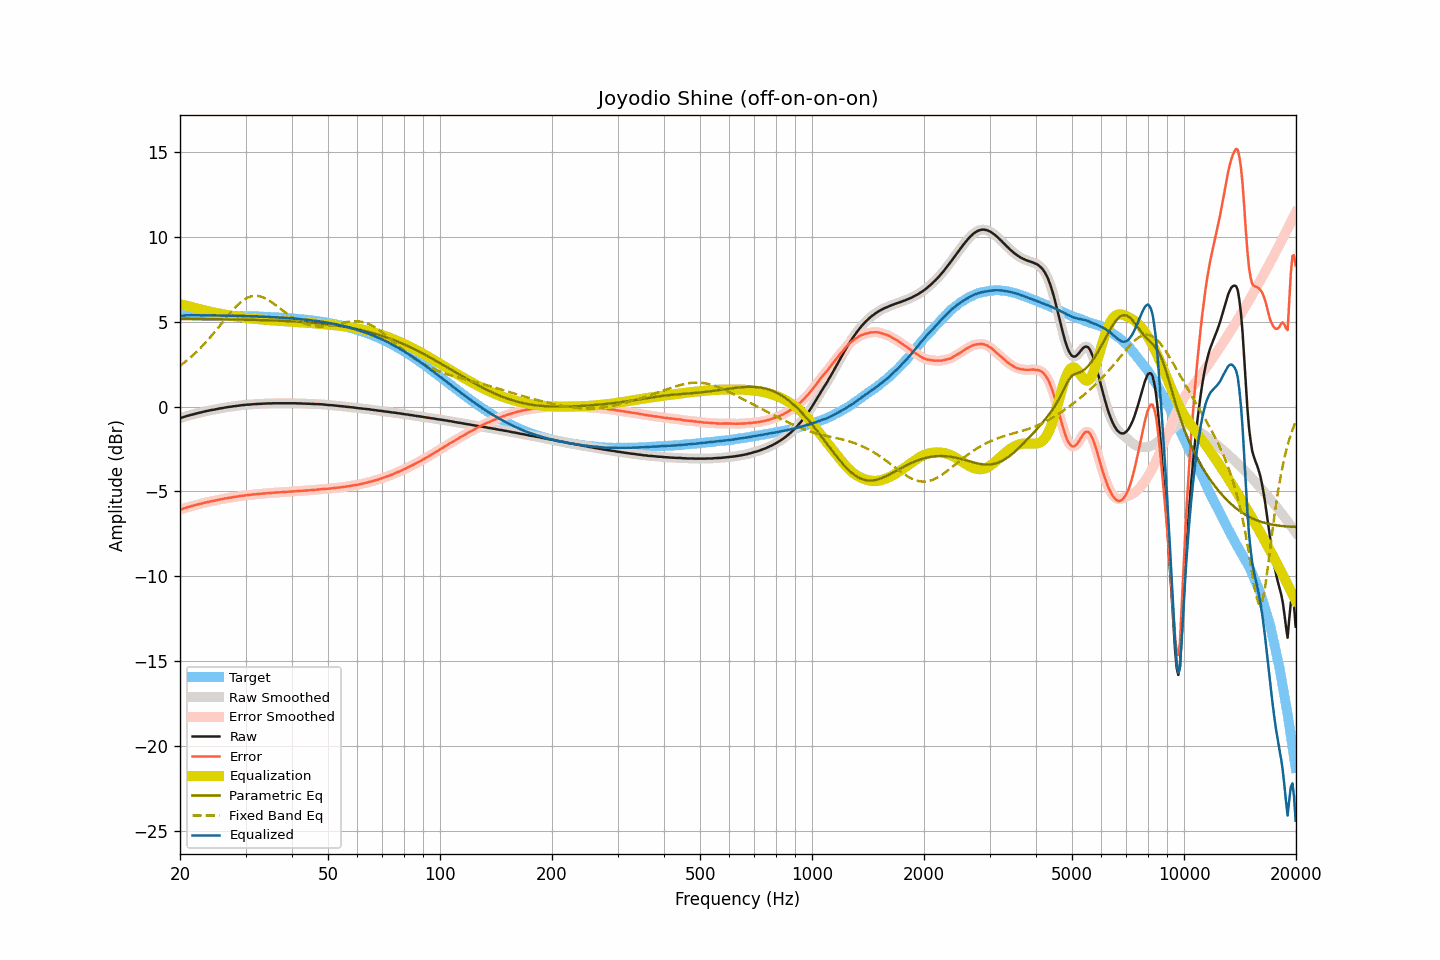

Values plotted in this chart, from the file beside it:
frequency, raw, smoothed, error, error_smoothed, equalization, parametric_eq, fixed_band_eq, equalized_raw, equalized_smoothed, target
20.00, -0.68, -0.68, -6.07, -6.07, 6.02, 5.16, 2.41, 5.34, 5.34, 5.39
20.20, -0.65, -0.65, -6.04, -6.04, 6.00, 5.16, 2.48, 5.35, 5.35, 5.39
20.40, -0.62, -0.62, -6.01, -6.01, 5.98, 5.16, 2.55, 5.36, 5.36, 5.38
20.61, -0.59, -0.59, -5.98, -5.98, 5.96, 5.16, 2.62, 5.37, 5.37, 5.38
20.81, -0.56, -0.56, -5.95, -5.95, 5.94, 5.16, 2.70, 5.38, 5.38, 5.38
21.02, -0.53, -0.54, -5.92, -5.92, 5.92, 5.16, 2.77, 5.38, 5.38, 5.38
21.23, -0.51, -0.51, -5.90, -5.89, 5.89, 5.16, 2.85, 5.38, 5.38, 5.38
21.44, -0.48, -0.49, -5.86, -5.87, 5.87, 5.16, 2.94, 5.39, 5.39, 5.38
21.66, -0.46, -0.46, -5.84, -5.84, 5.84, 5.16, 3.02, 5.38, 5.38, 5.38
21.87, -0.43, -0.43, -5.81, -5.81, 5.81, 5.16, 3.11, 5.38, 5.38, 5.38
22.09, -0.41, -0.41, -5.79, -5.79, 5.79, 5.16, 3.19, 5.38, 5.38, 5.38
22.31, -0.38, -0.39, -5.76, -5.76, 5.77, 5.16, 3.29, 5.38, 5.38, 5.38
22.54, -0.36, -0.36, -5.74, -5.74, 5.74, 5.15, 3.38, 5.38, 5.38, 5.38
22.76, -0.34, -0.34, -5.72, -5.72, 5.72, 5.15, 3.48, 5.37, 5.37, 5.38
22.99, -0.32, -0.32, -5.70, -5.70, 5.69, 5.15, 3.58, 5.37, 5.37, 5.38
23.22, -0.29, -0.30, -5.67, -5.67, 5.67, 5.15, 3.68, 5.38, 5.37, 5.37
23.45, -0.27, -0.27, -5.65, -5.65, 5.65, 5.15, 3.78, 5.37, 5.37, 5.37
23.69, -0.25, -0.25, -5.63, -5.62, 5.63, 5.15, 3.89, 5.37, 5.37, 5.37
23.92, -0.23, -0.23, -5.60, -5.60, 5.61, 5.15, 3.99, 5.37, 5.37, 5.37
24.16, -0.21, -0.21, -5.58, -5.58, 5.58, 5.15, 4.10, 5.37, 5.37, 5.37
24.40, -0.19, -0.20, -5.56, -5.56, 5.56, 5.15, 4.21, 5.37, 5.37, 5.37
24.65, -0.18, -0.18, -5.55, -5.55, 5.54, 5.15, 4.33, 5.36, 5.37, 5.37
24.89, -0.16, -0.16, -5.53, -5.53, 5.53, 5.15, 4.44, 5.36, 5.36, 5.37
25.14, -0.14, -0.14, -5.51, -5.51, 5.51, 5.14, 4.56, 5.36, 5.36, 5.36
25.39, -0.12, -0.12, -5.49, -5.49, 5.49, 5.14, 4.67, 5.36, 5.36, 5.36
25.65, -0.10, -0.11, -5.47, -5.47, 5.47, 5.14, 4.79, 5.37, 5.36, 5.36
25.91, -0.09, -0.09, -5.45, -5.45, 5.45, 5.14, 4.91, 5.36, 5.36, 5.36
26.16, -0.07, -0.07, -5.43, -5.43, 5.43, 5.14, 5.03, 5.36, 5.36, 5.36
26.43, -0.05, -0.06, -5.41, -5.41, 5.41, 5.14, 5.14, 5.36, 5.36, 5.36
26.69, -0.04, -0.04, -5.40, -5.39, 5.40, 5.14, 5.26, 5.35, 5.36, 5.36
26.96, -0.02, -0.03, -5.38, -5.38, 5.38, 5.14, 5.37, 5.36, 5.35, 5.35
27.23, -0.01, -0.01, -5.37, -5.37, 5.36, 5.13, 5.49, 5.35, 5.35, 5.35
27.50, -0.00, 0.00, -5.35, -5.35, 5.35, 5.13, 5.60, 5.35, 5.35, 5.35
27.77, 0.02, 0.01, -5.33, -5.33, 5.33, 5.13, 5.70, 5.35, 5.35, 5.35
28.05, 0.03, 0.03, -5.32, -5.32, 5.32, 5.13, 5.81, 5.35, 5.34, 5.35
28.33, 0.04, 0.04, -5.31, -5.31, 5.30, 5.13, 5.90, 5.34, 5.34, 5.34
28.62, 0.05, 0.05, -5.30, -5.29, 5.29, 5.13, 6.00, 5.34, 5.34, 5.34
28.90, 0.07, 0.06, -5.27, -5.28, 5.28, 5.13, 6.08, 5.34, 5.34, 5.34
29.19, 0.08, 0.08, -5.26, -5.26, 5.26, 5.12, 6.17, 5.34, 5.34, 5.34
29.48, 0.09, 0.09, -5.25, -5.25, 5.25, 5.12, 6.24, 5.34, 5.34, 5.33
29.78, 0.10, 0.10, -5.24, -5.23, 5.24, 5.12, 6.31, 5.33, 5.33, 5.33
30.08, 0.11, 0.11, -5.22, -5.22, 5.22, 5.12, 6.36, 5.33, 5.33, 5.33
30.38, 0.12, 0.11, -5.21, -5.21, 5.21, 5.12, 6.41, 5.33, 5.33, 5.33
30.68, 0.12, 0.12, -5.21, -5.20, 5.20, 5.11, 6.45, 5.32, 5.32, 5.32
30.99, 0.13, 0.13, -5.19, -5.19, 5.19, 5.11, 6.49, 5.32, 5.32, 5.32
31.30, 0.14, 0.14, -5.18, -5.18, 5.18, 5.11, 6.51, 5.32, 5.32, 5.32
31.61, 0.15, 0.14, -5.17, -5.17, 5.17, 5.11, 6.52, 5.32, 5.32, 5.31
31.93, 0.15, 0.15, -5.16, -5.16, 5.16, 5.10, 6.52, 5.31, 5.31, 5.31
32.24, 0.16, 0.15, -5.15, -5.15, 5.15, 5.10, 6.52, 5.31, 5.31, 5.31
32.57, 0.16, 0.16, -5.15, -5.15, 5.14, 5.10, 6.50, 5.30, 5.30, 5.30
32.89, 0.17, 0.16, -5.13, -5.14, 5.14, 5.10, 6.48, 5.30, 5.30, 5.30
33.22, 0.17, 0.17, -5.13, -5.13, 5.13, 5.09, 6.45, 5.29, 5.30, 5.30
33.55, 0.18, 0.17, -5.12, -5.12, 5.12, 5.09, 6.42, 5.30, 5.29, 5.29
33.89, 0.18, 0.18, -5.11, -5.11, 5.11, 5.09, 6.37, 5.29, 5.29, 5.29
34.23, 0.19, 0.18, -5.10, -5.10, 5.10, 5.09, 6.33, 5.29, 5.29, 5.29
34.57, 0.19, 0.19, -5.09, -5.10, 5.09, 5.08, 6.27, 5.28, 5.28, 5.28
34.92, 0.19, 0.19, -5.09, -5.09, 5.09, 5.08, 6.21, 5.27, 5.28, 5.28
35.27, 0.19, 0.19, -5.08, -5.08, 5.08, 5.08, 6.15, 5.27, 5.27, 5.27
35.62, 0.20, 0.19, -5.07, -5.07, 5.07, 5.07, 6.08, 5.27, 5.27, 5.27
35.97, 0.20, 0.20, -5.06, -5.07, 5.07, 5.07, 6.01, 5.26, 5.26, 5.26
... 635 more rows
